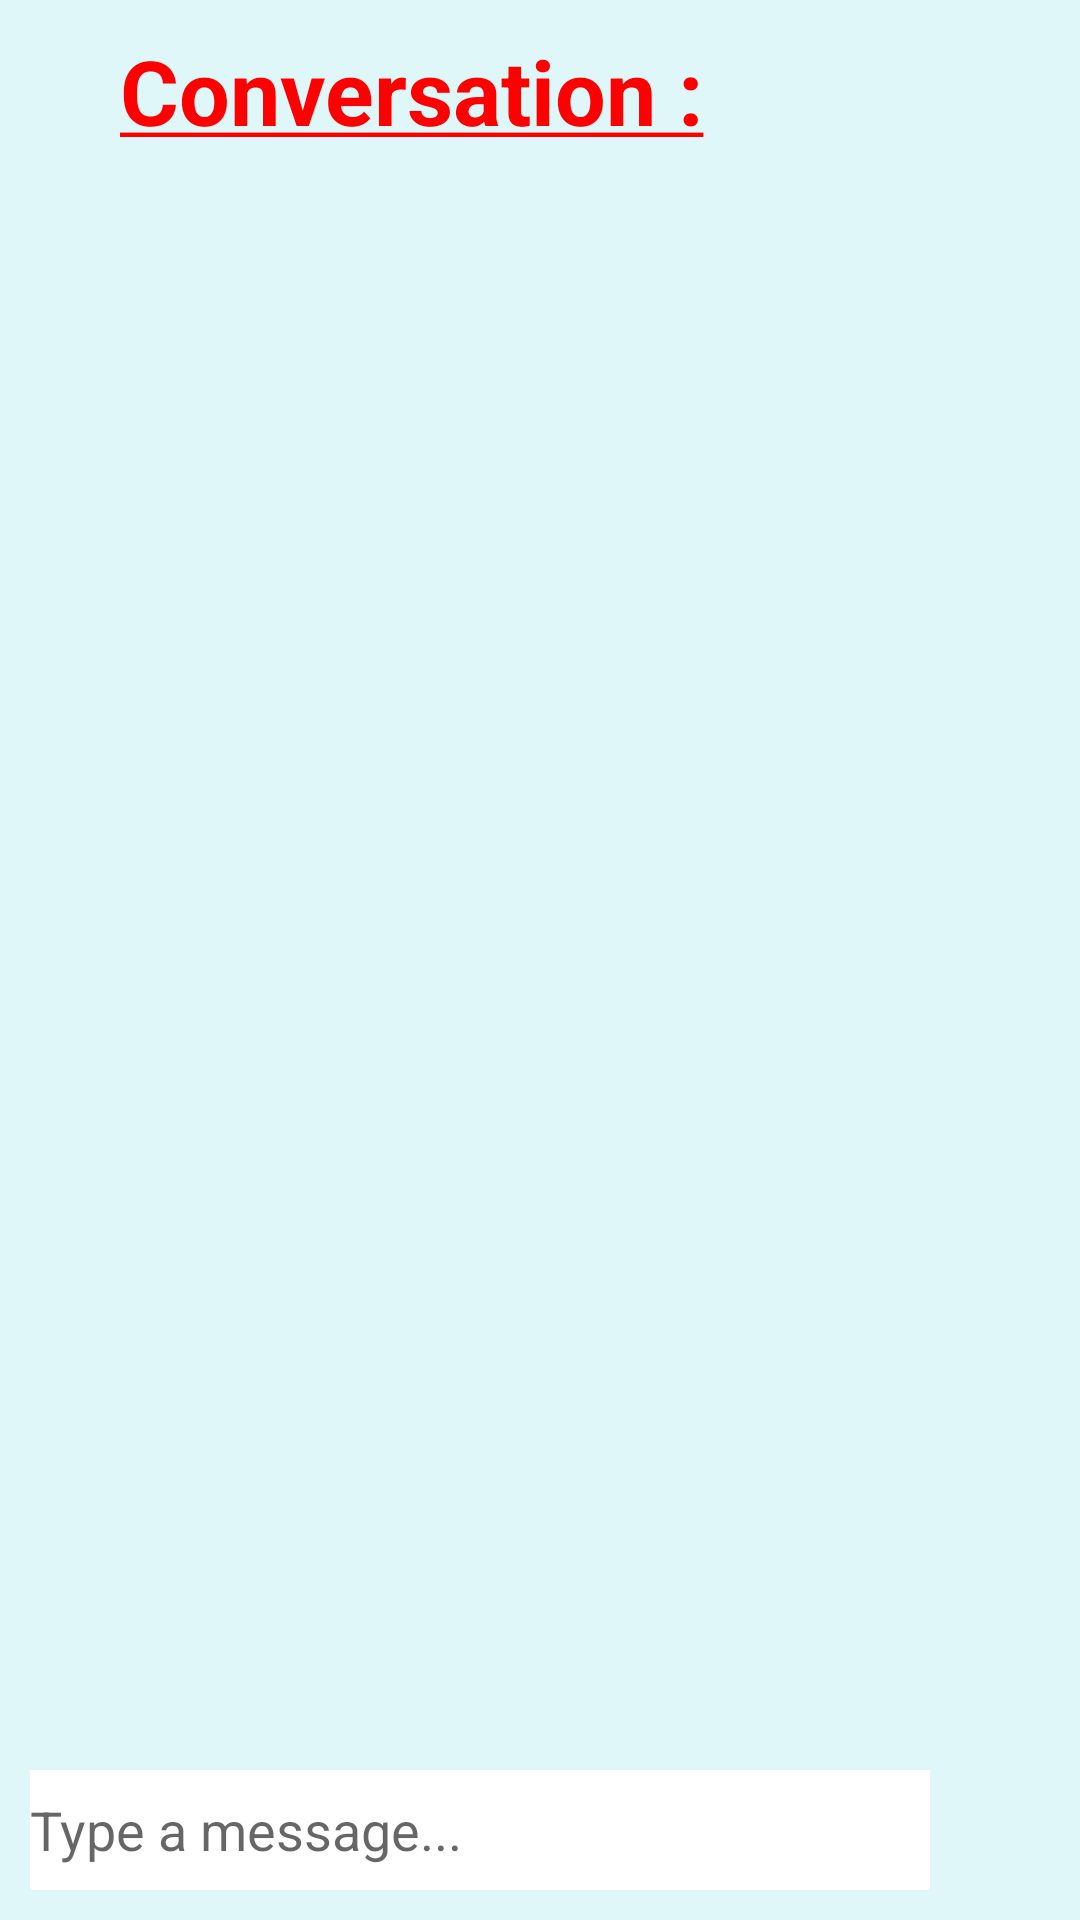

Write the Android layout XML for this screen, with the resource values it uses.
<!-- AndroidManifest.xml: application theme AppTheme -->
<!-- res/layout/fragment_conversation.xml -->
<?xml version="1.0" encoding="utf-8"?>
<FrameLayout xmlns:android="http://schemas.android.com/apk/res/android"
    xmlns:tools="http://schemas.android.com/tools"
    android:layout_width="match_parent"
    android:layout_height="match_parent"
    tools:context=".ConversationFragment">

    <RelativeLayout
        android:layout_width="match_parent"
        android:layout_height="match_parent">

        <TextView
            android:id="@+id/titleConversation"
            android:layout_width="wrap_content"
            android:layout_height="wrap_content"
            android:text="@string/conversationTitle"
            android:textSize="30sp"
            android:textColor="#FF0000"
            android:textStyle="bold"
            android:layout_alignParentTop="true"
            android:layout_alignParentStart="true"
            android:layout_marginStart="40dp"
            android:layout_marginTop="10dp"/>

        <Button
            android:id="@+id/back_activity_btn"
            android:layout_width="40dp"
            android:layout_height="40dp"
            android:layout_alignParentEnd="true"
            android:layout_marginTop="10dp"
            android:layout_marginEnd="10dp"
            android:background="@drawable/ic_back_activity"/>

        <Button
            android:id="@+id/btn_send"
            android:layout_width="40dp"
            android:layout_height="40dp"
            android:layout_alignParentBottom="true"
            android:layout_alignParentEnd="true"
            android:layout_marginBottom="10dp"
            android:background="@drawable/ic_send_button"
            />


        <EditText
            android:id="@+id/textSend"
            android:layout_width="wrap_content"
            android:layout_height="wrap_content"
            android:layout_alignTop="@+id/btn_send"
            android:layout_alignParentBottom="true"
            android:layout_alignParentStart="true"
            android:layout_toStartOf="@+id/btn_send"
            android:layout_marginStart="10dp"
            android:layout_marginEnd="10dp"
            android:layout_marginBottom="10dp"
            android:background="#ffff"
            android:hint="@string/sendText"
            android:inputType="text"/>

        <ScrollView
            android:id="@+id/scrollView"
            android:layout_width="wrap_content"
            android:layout_height="wrap_content"
            android:layout_below="@+id/titleConversation"
            android:layout_marginTop="10dp"
            android:layout_alignParentStart="true"
            android:layout_above="@+id/btn_send"
            android:layout_alignEnd="@+id/btn_send">

            <TextView
                android:id="@+id/textView"
                android:layout_width="match_parent"
                android:layout_height="wrap_content"
                android:padding="15dp"
                android:textAppearance="?android:attr/textAppearanceLarge"/>
        </ScrollView>
    </RelativeLayout>





</FrameLayout>
<!-- resources referenced by this layout -->
<resources>
  <string name="conversationTitle" translatable="false"><u>Conversation :</u></string>
  <string name="sendText">Type a message...</string>
  <style name="AppTheme" parent="Theme.AppCompat.Light.NoActionBar">
          
          <item name="android:textColor">#000000</item>
          <item name="android:windowBackground">@color/background</item>
          <item name="colorPrimary">@color/toolBarColor</item>
          <item name="colorPrimaryDark">@color/toolBarColor</item>
          <item name="colorAccent">@color/colorAccent</item>
      </style>
  <color name="background">#e0F7fa</color>
  <color name="toolBarColor">#FF0000</color>
  <color name="colorAccent">#D81B60</color>
</resources>
